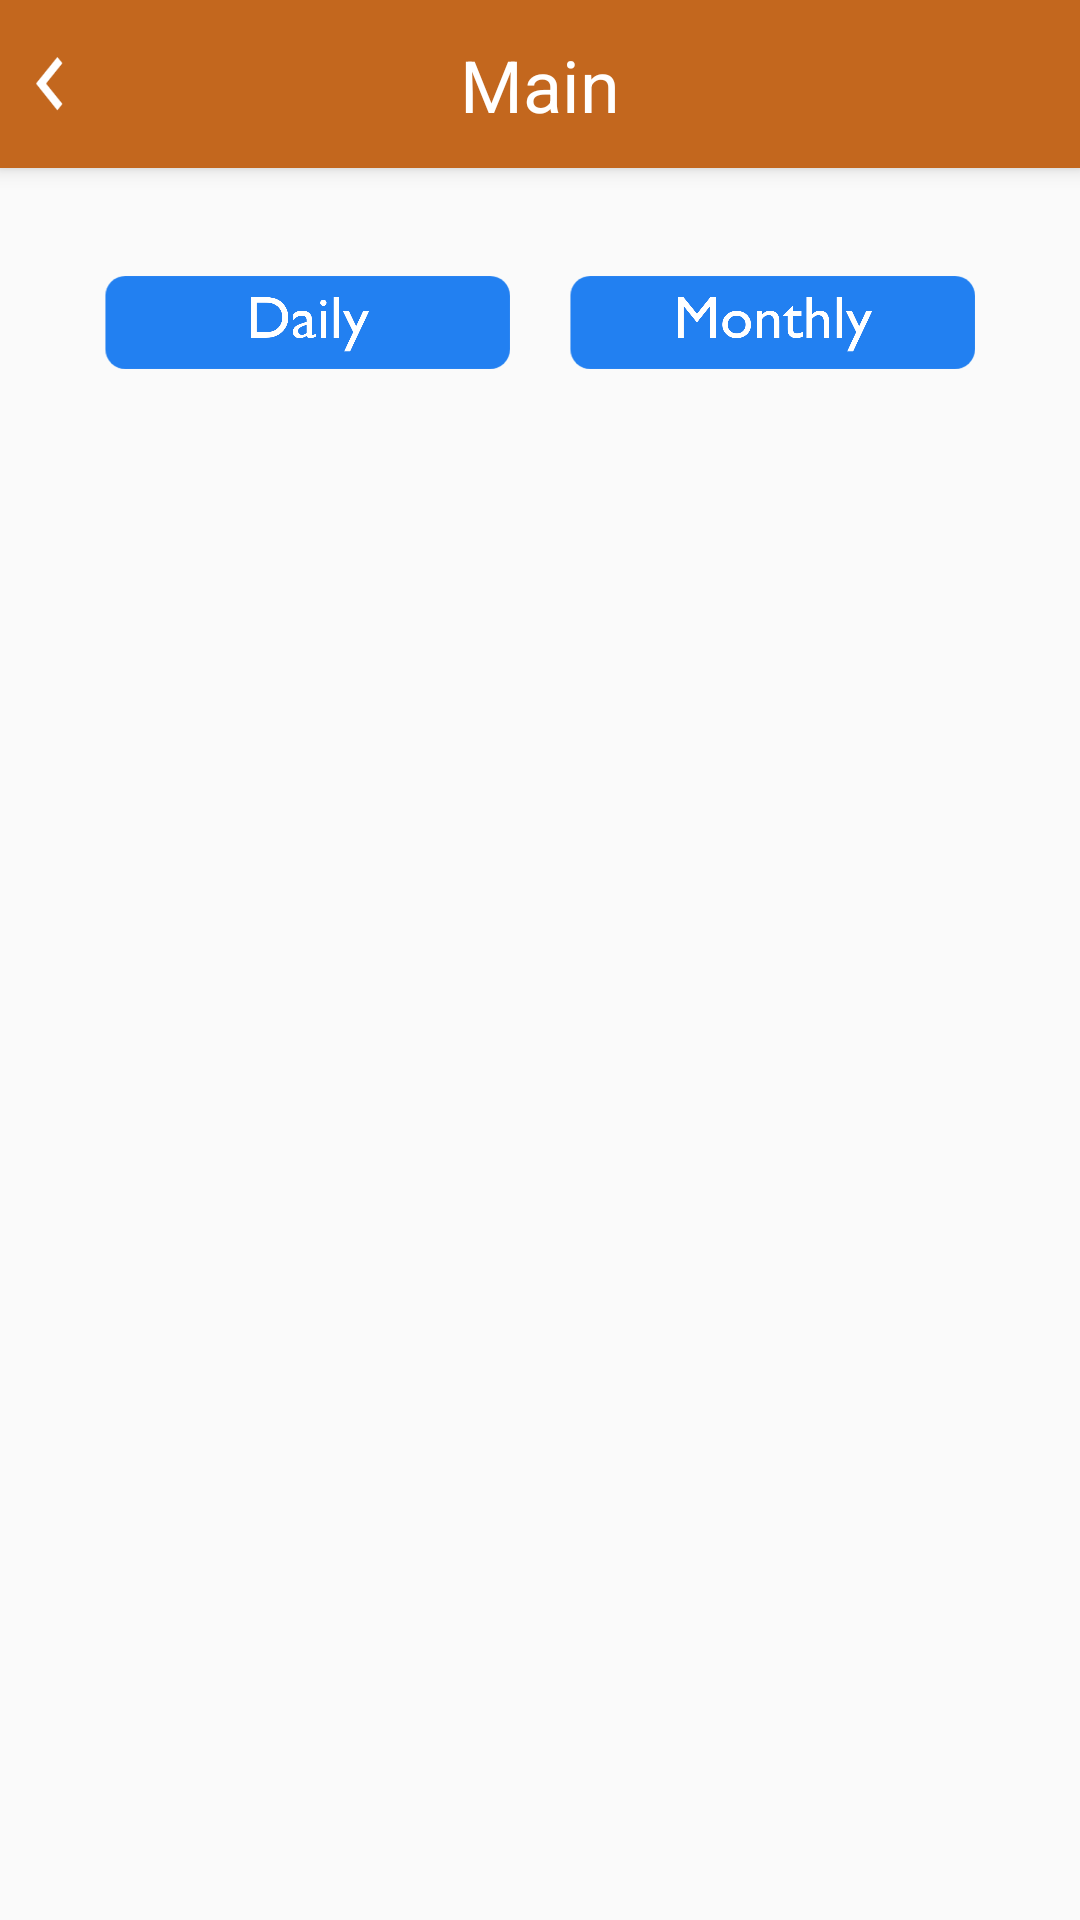

Write the Android layout XML for this screen, with the resource values it uses.
<!-- AndroidManifest.xml: application theme Theme.AppCompat.Light.NoActionBar -->
<!-- res/layout/activity_statistic.xml -->
<?xml version="1.0" encoding="utf-8"?>
<androidx.constraintlayout.widget.ConstraintLayout xmlns:android="http://schemas.android.com/apk/res/android"
    android:layout_width="match_parent"
    android:layout_height="match_parent"
    xmlns:app="http://schemas.android.com/apk/res-auto">

    <androidx.appcompat.widget.Toolbar
        android:id="@+id/tb_toolbar"
        android:layout_width="match_parent"
        android:layout_height="?attr/actionBarSize"
        android:background="@color/colorActionBar"
        android:elevation="4dp"
        android:theme="@style/ThemeOverlay.AppCompat.ActionBar"
        app:contentInsetLeft="0dp"
        app:contentInsetStart="0dp"
        app:layout_constraintEnd_toEndOf="parent"
        app:layout_constraintStart_toStartOf="parent"
        app:layout_constraintTop_toTopOf="parent"
        app:popupTheme="@style/ThemeOverlay.AppCompat.Light">

        <androidx.constraintlayout.widget.ConstraintLayout
            android:layout_width="match_parent"
            android:layout_height="match_parent">

            <Button
                android:id="@+id/bt_toolbar_back"
                android:layout_width="9dp"
                android:layout_height="18dp"
                android:layout_marginStart="12dp"
                android:background="@drawable/common_backspace_button"
                app:layout_constraintBottom_toBottomOf="parent"
                app:layout_constraintStart_toStartOf="parent"
                app:layout_constraintTop_toTopOf="parent" />

            <TextView
                android:id="@+id/tv_toolbar_title"
                android:layout_width="wrap_content"
                android:layout_height="wrap_content"
                android:text="@string/str_main_title"
                android:textColor="@color/colorWhite"
                android:textSize="24sp"
                app:layout_constraintBottom_toBottomOf="parent"
                app:layout_constraintEnd_toEndOf="parent"
                app:layout_constraintStart_toStartOf="parent"
                app:layout_constraintTop_toTopOf="parent" />
        </androidx.constraintlayout.widget.ConstraintLayout>
    </androidx.appcompat.widget.Toolbar>

    <Button
        android:id="@+id/bt_statistic_day"
        android:layout_width="135dp"
        android:layout_height="31dp"
        android:layout_marginStart="35dp"
        android:layout_marginTop="36dp"
        android:background="@drawable/statistics_daily_daily_button_normal"
        android:includeFontPadding="false"
        app:layout_constraintStart_toStartOf="parent"
        app:layout_constraintTop_toBottomOf="@+id/tb_toolbar" />

    <Button
        android:id="@+id/bt_statistic_month"
        android:layout_width="135dp"
        android:layout_height="31dp"
        android:layout_marginTop="36dp"
        android:layout_marginEnd="35dp"
        android:background="@drawable/statistics_monthly_monthly_button_normal"
        android:includeFontPadding="false"
        app:layout_constraintEnd_toEndOf="parent"
        app:layout_constraintTop_toBottomOf="@+id/tb_toolbar" />

    <FrameLayout
        android:id="@+id/flFragContainer"
        android:layout_width="match_parent"
        android:layout_height="0dp"
        android:layout_marginTop="40dp"
        app:layout_constraintBottom_toBottomOf="parent"
        app:layout_constraintEnd_toEndOf="parent"
        app:layout_constraintStart_toStartOf="parent"
        app:layout_constraintTop_toBottomOf="@+id/bt_statistic_day" />

</androidx.constraintlayout.widget.ConstraintLayout>
<!-- resources referenced by this layout -->
<resources>
  <color name="colorActionBar">#C3671E</color>
  <color name="colorWhite">#FFFFFF</color>
  <!-- drawable common_backspace_button: png bitmap (drawable-v24, 343 bytes) -->
  <!-- drawable statistics_daily_daily_button_normal: png bitmap (drawable-v24, 28423 bytes) -->
  <!-- drawable statistics_monthly_monthly_button_normal: png bitmap (drawable-v24, 31828 bytes) -->
  <string name="str_main_title">Main</string>
</resources>
